Dataset: dataset (GitHub, devaldicaliesta/Date-palm-type-classification). Classes: masyihia date palm, sequee date palm, sequeeiraq date palm, shagra date palm, skari date palm, skri date palm.

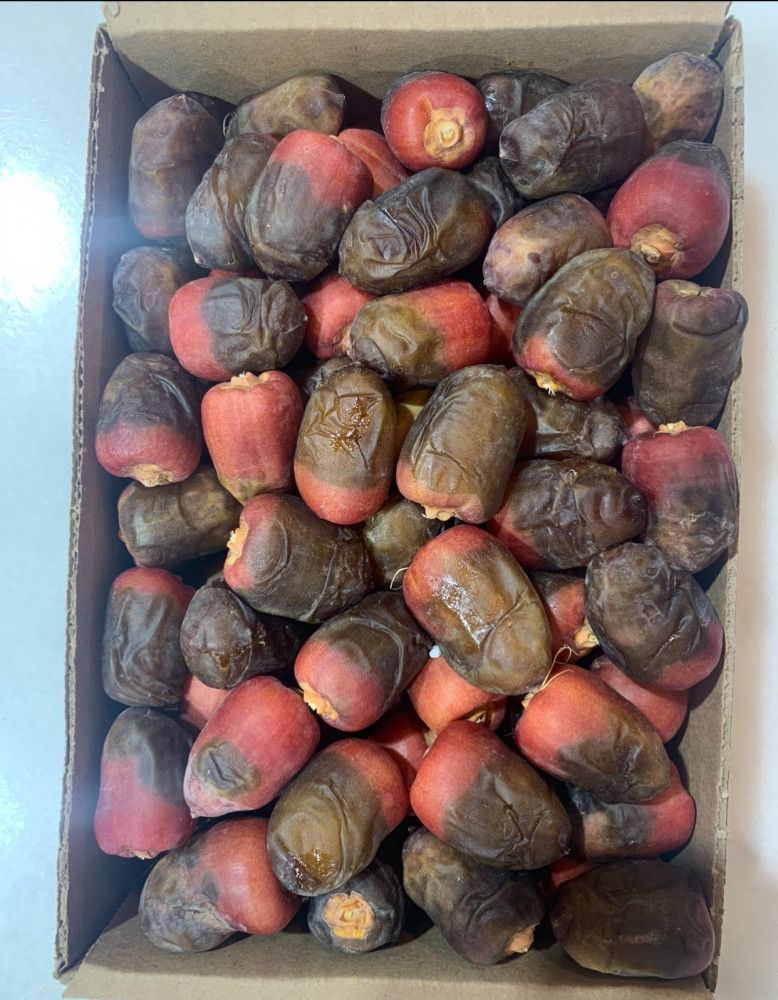
Label: shagra date palm

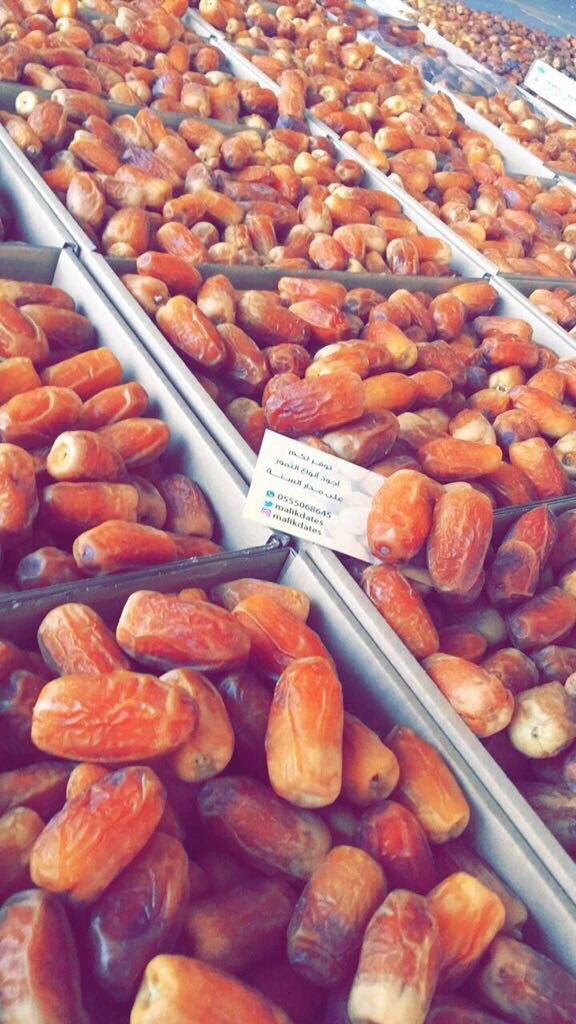
Label: sequee date palm

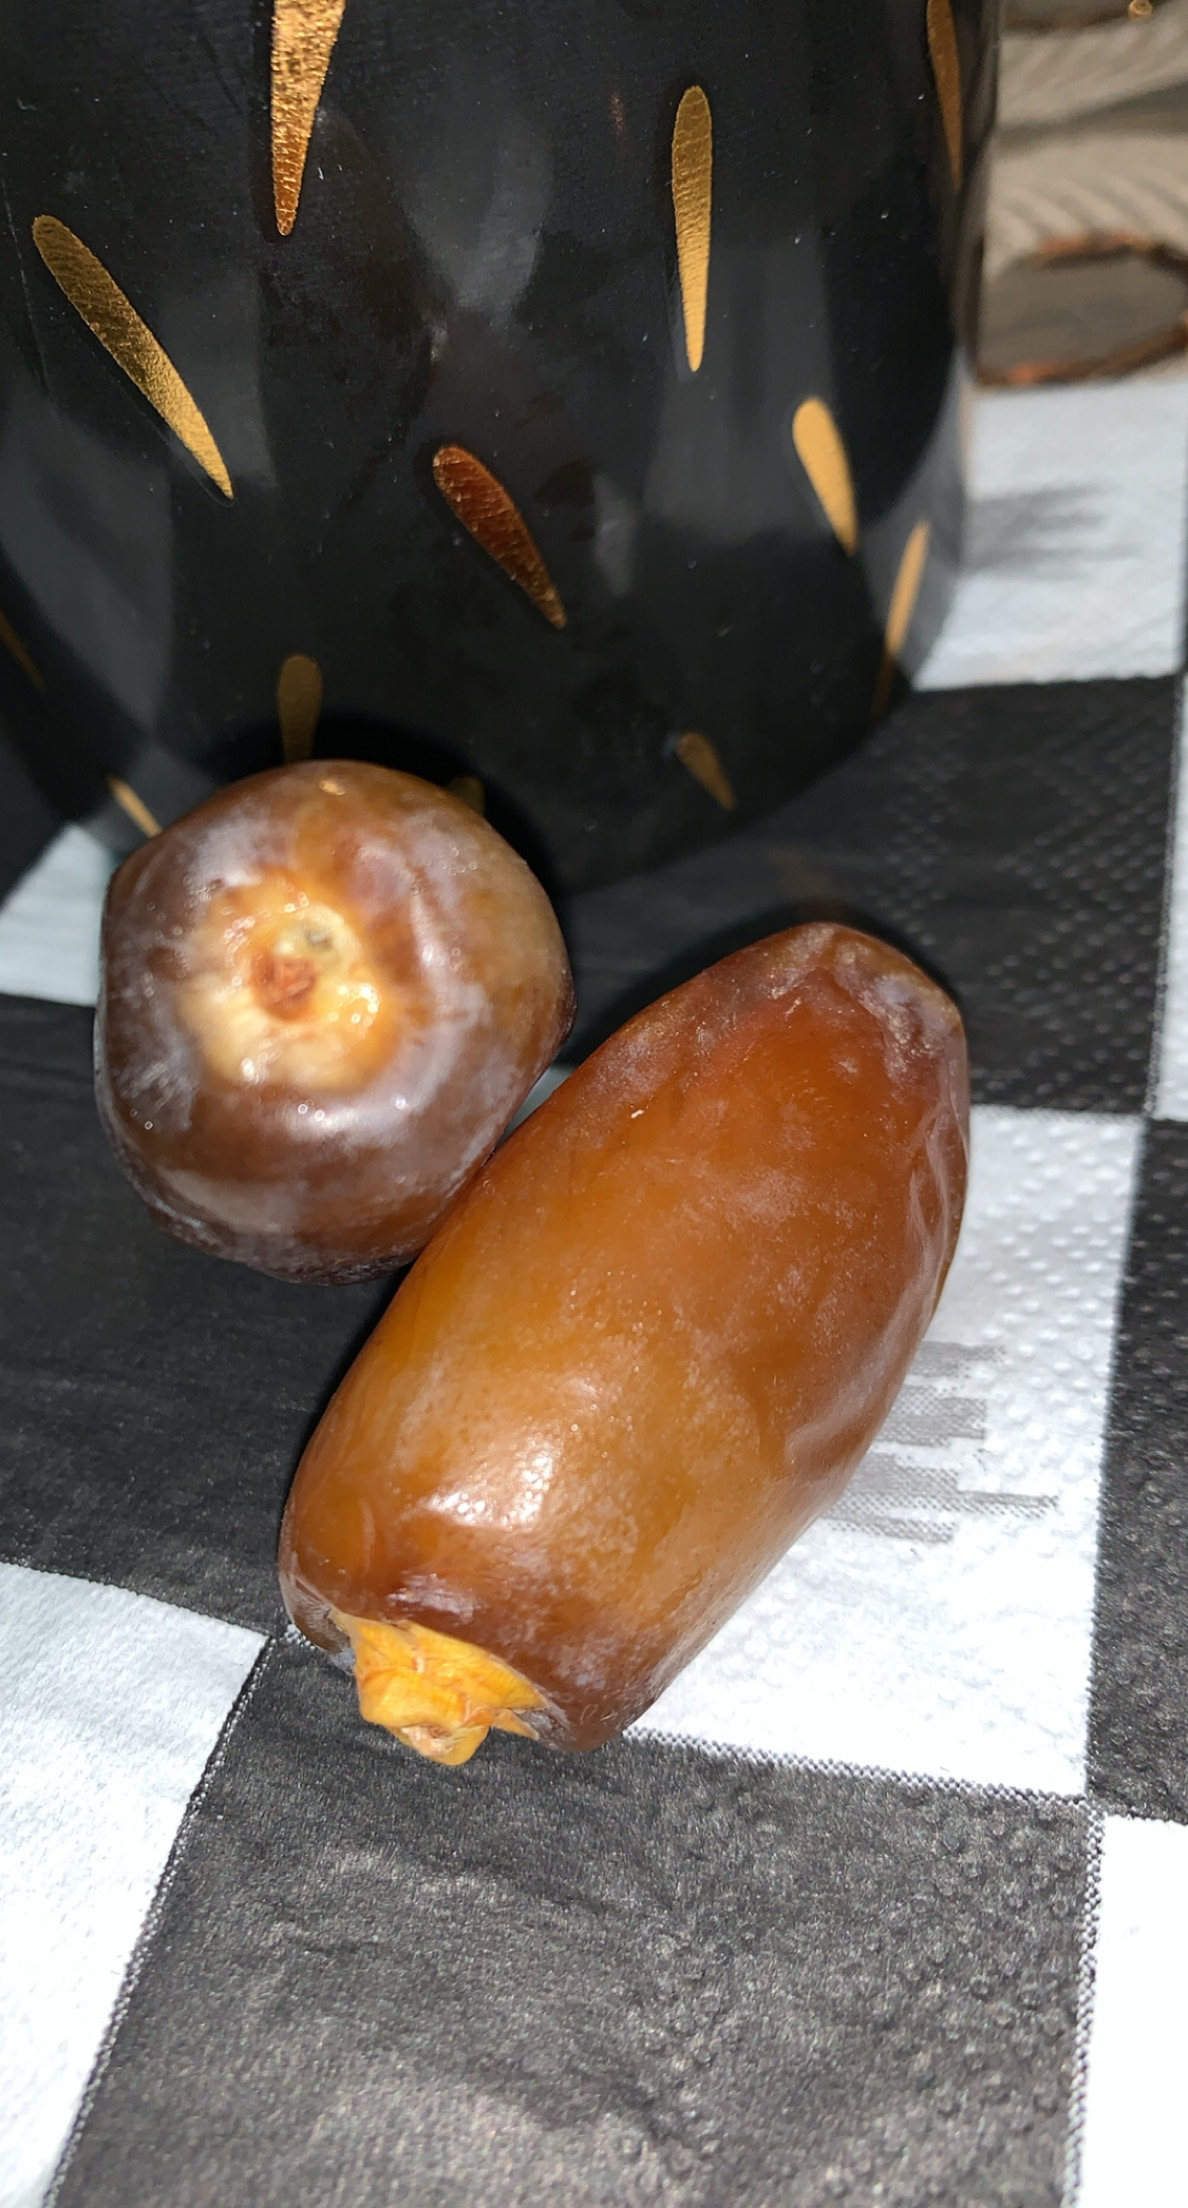
Label: masyihia date palm

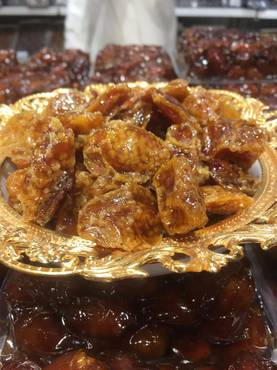
Label: skri date palm

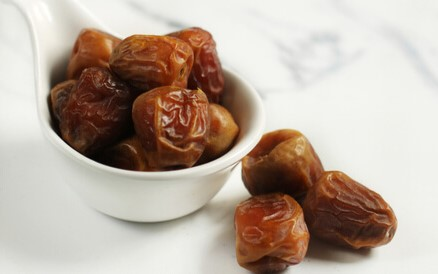
Label: skari date palm

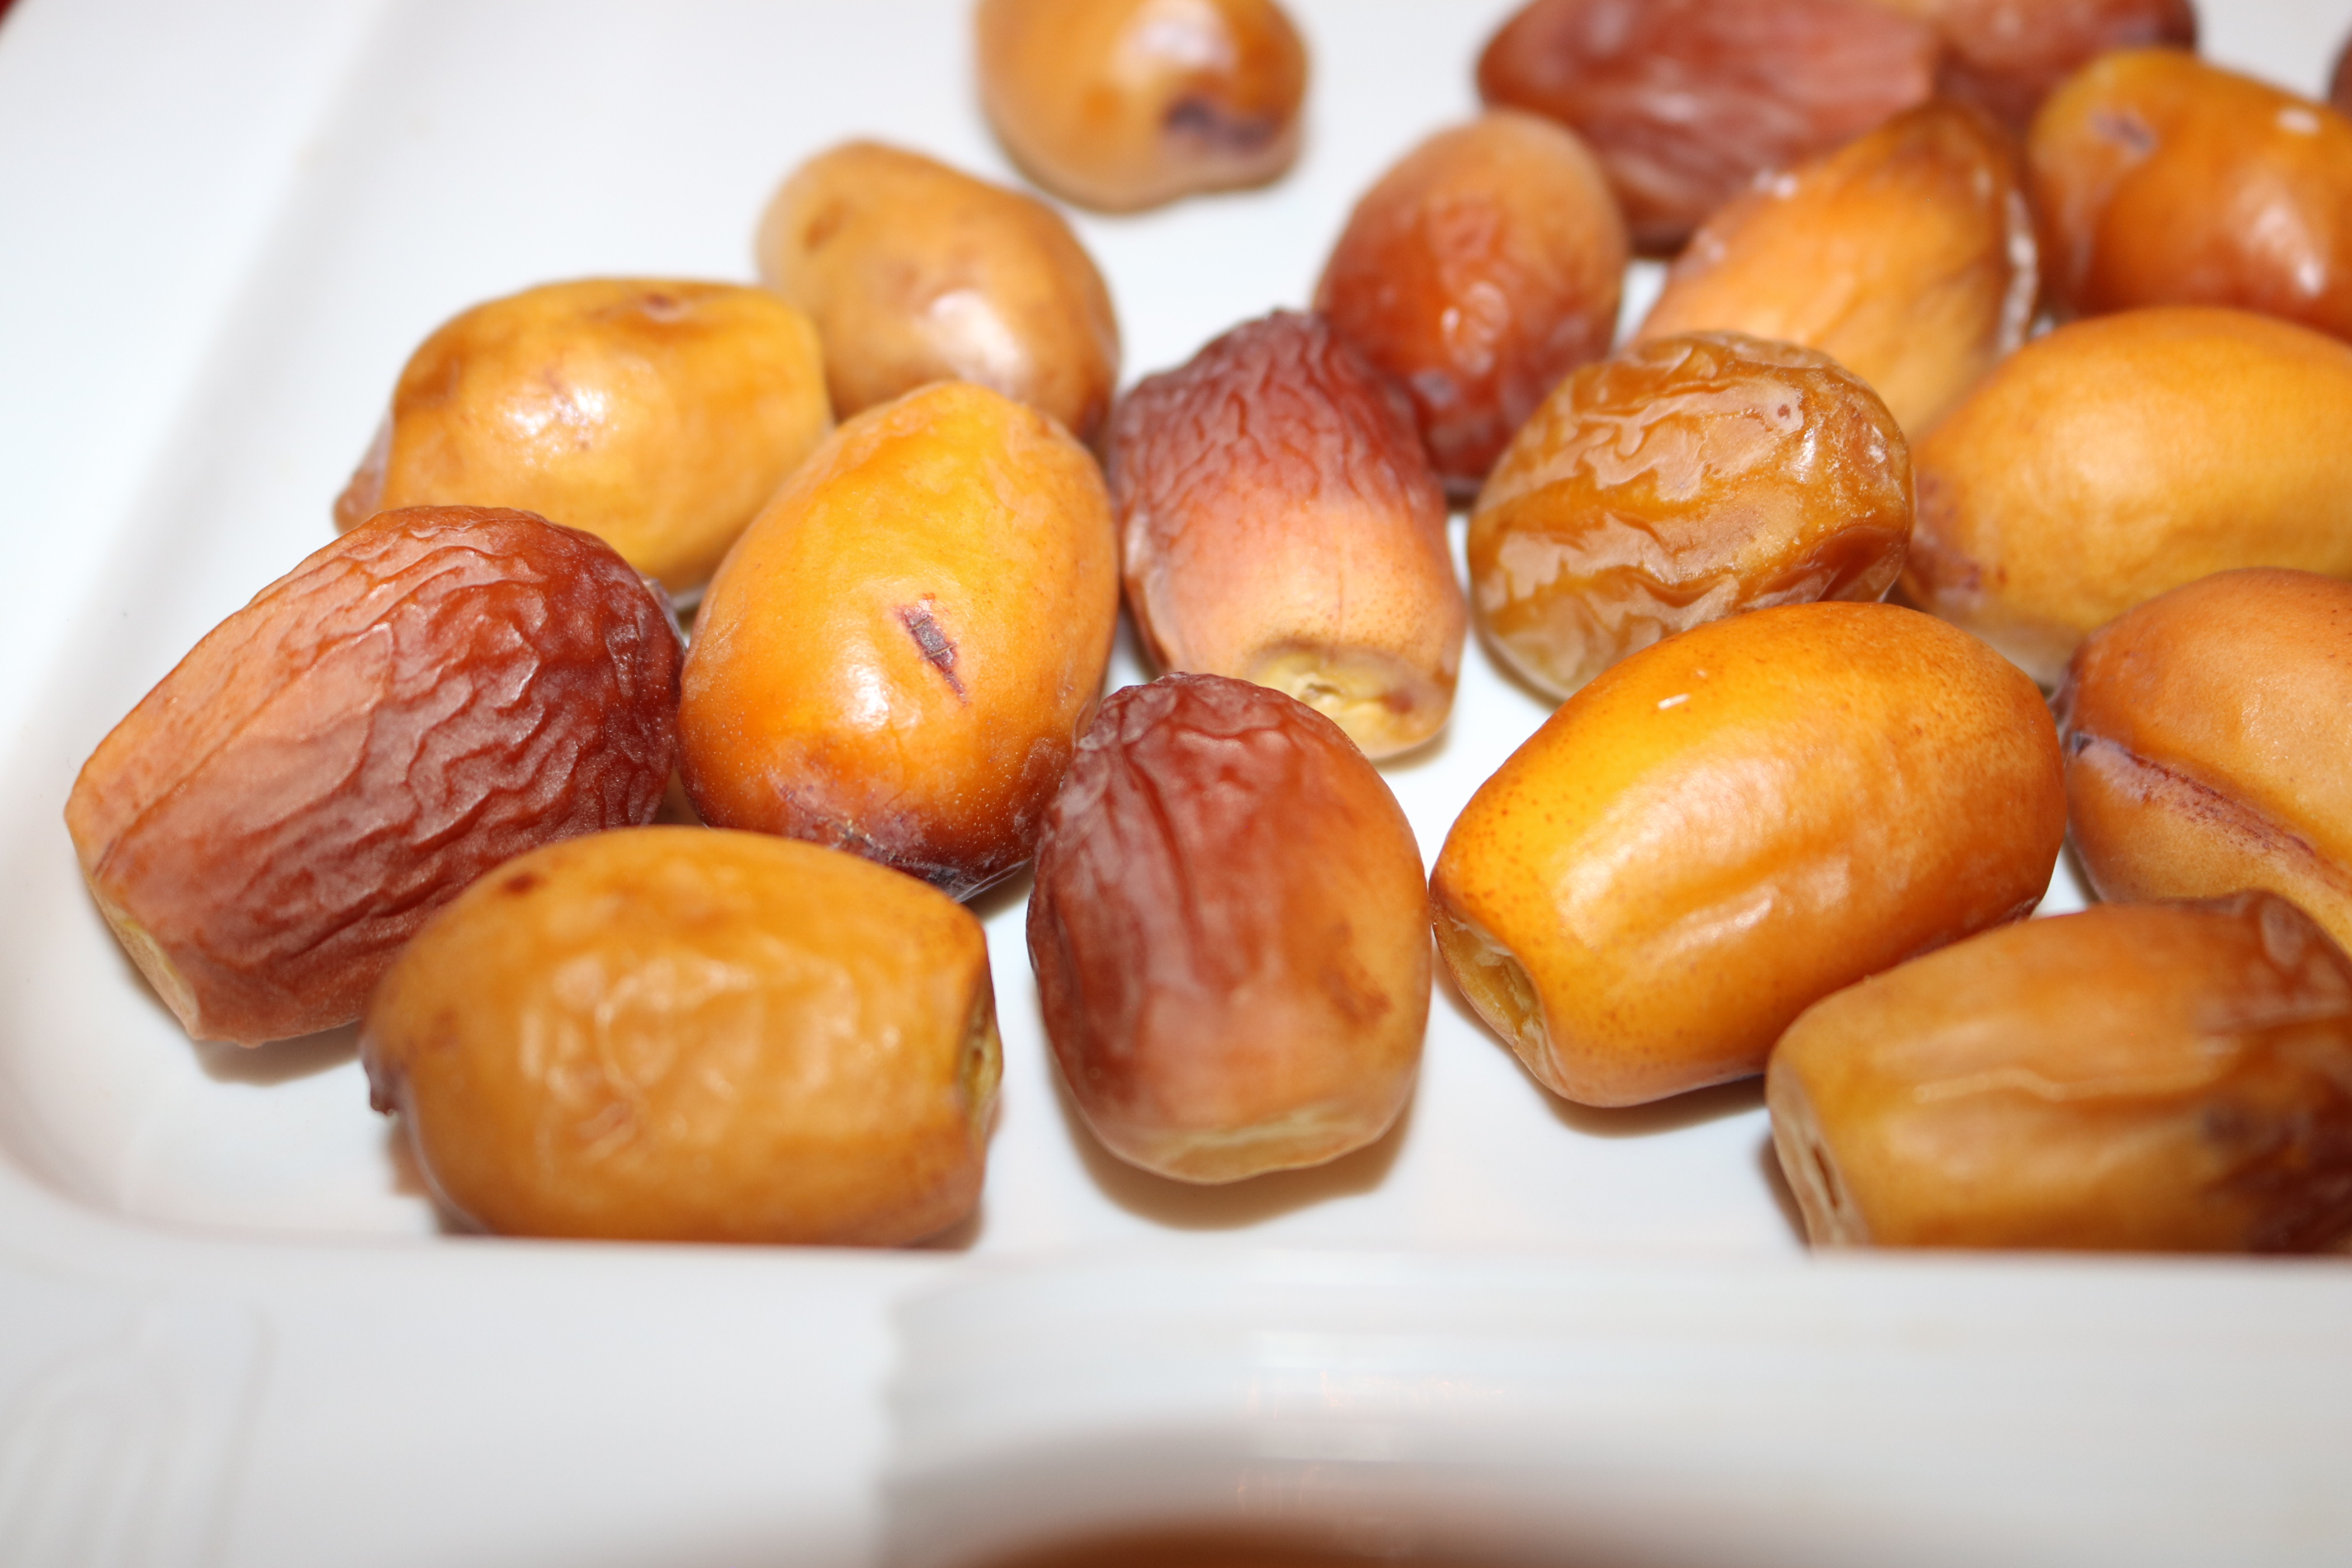
Label: sequeeiraq date palm
